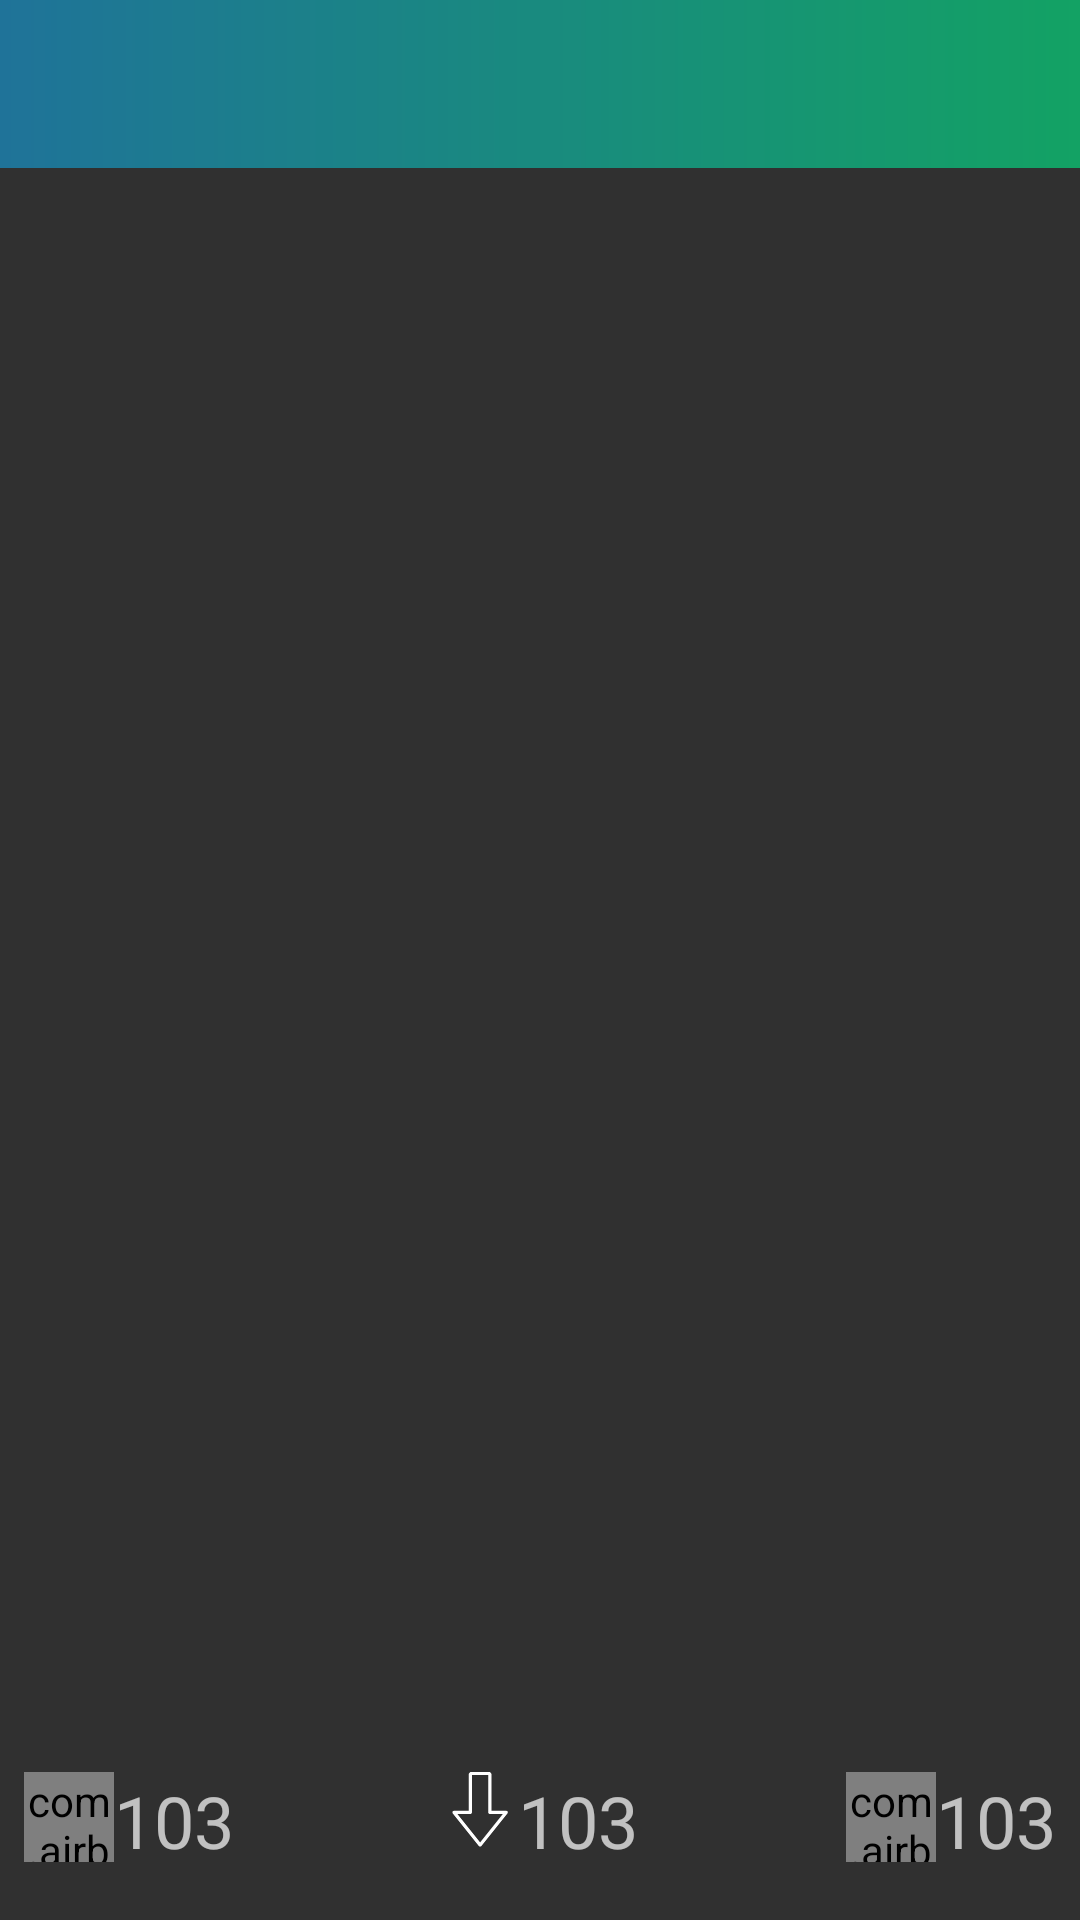

The Android layout XML behind this screen, and the referenced resources:
<!-- AndroidManifest.xml: application theme AppTheme -->
<!-- res/layout/activity_detail_image_view.xml -->
<?xml version="1.0" encoding="utf-8"?>
<androidx.constraintlayout.widget.ConstraintLayout
        xmlns:android="http://schemas.android.com/apk/res/android"
        xmlns:app="http://schemas.android.com/apk/res-auto"
        xmlns:tools="http://schemas.android.com/tools"
        android:layout_width="match_parent"
        android:layout_height="match_parent"
        tools:context=".DetailImageView">

    <com.google.android.material.appbar.AppBarLayout
            android:layout_height="wrap_content"
            android:layout_width="match_parent"
            android:theme="@style/AppTheme.AppBarOverlay" app:layout_constraintStart_toStartOf="parent"
            app:layout_constraintTop_toTopOf="parent" app:layout_constraintEnd_toEndOf="parent"
            android:id="@+id/appBarLayout">

        <androidx.appcompat.widget.Toolbar
                android:id="@+id/image_info_toolbar"
                android:layout_width="match_parent"
                android:layout_height="?attr/actionBarSize"
                android:background="@drawable/degrade_bg"
                app:popupTheme="@style/AppTheme.PopupOverlay"/>

    </com.google.android.material.appbar.AppBarLayout>
    <androidx.recyclerview.widget.RecyclerView
            android:layout_width="match_parent"
            android:layout_marginBottom="55dp"
            android:layout_height="0dp" app:layout_constraintTop_toBottomOf="@+id/appBarLayout"
            app:layout_constraintBottom_toBottomOf="parent" app:layout_constraintEnd_toEndOf="parent"
            android:layout_marginEnd="8dp" app:layout_constraintStart_toStartOf="parent"
            android:layout_marginStart="8dp" android:id="@+id/image_detail_recycler_view">
    </androidx.recyclerview.widget.RecyclerView>
    <LinearLayout
            android:orientation="horizontal"
            android:layout_width="match_parent"
            android:layout_height="50dp"
            app:layout_constraintBottom_toBottomOf="parent" android:layout_marginBottom="8dp"
            app:layout_constraintEnd_toEndOf="parent" app:layout_constraintStart_toStartOf="parent"
            android:layout_marginStart="8dp" android:layout_marginEnd="8dp"
            android:background="@drawable/round_bg" android:gravity="center_vertical">
        <LinearLayout
                android:orientation="horizontal"
                android:layout_width="wrap_content"
                android:layout_height="wrap_content" android:id="@+id/detail_upvote">
            <com.airbnb.lottie.LottieAnimationView android:layout_width="30dp"
                                                   android:layout_height="30dp"
                                                   app:lottie_autoPlay="false"
                                                   app:lottie_rawRes="@raw/upvote"
                                                   android:id="@+id/detail_upvote_lottie">

            </com.airbnb.lottie.LottieAnimationView>
            <TextView
                    android:text="103"
                    android:layout_width="wrap_content"
                    android:layout_height="wrap_content" android:id="@+id/detail_image_up_text" android:layout_weight="1"
                    android:textSize="24sp"/>
        </LinearLayout>
        <Space
                android:layout_width="match_parent"
                android:layout_height="wrap_content" android:layout_weight="1"/>
        <LinearLayout
                android:orientation="horizontal"
                android:layout_width="wrap_content"
                android:layout_height="wrap_content" android:id="@+id/detail_downvote">
            <ImageView
                    android:layout_width="wrap_content"
                    android:layout_height="wrap_content" app:srcCompat="@drawable/ic_down_arrow"
                    android:id="@+id/imageView" android:layout_weight="1"/>
            <TextView
                    android:text="103"
                    android:layout_width="wrap_content"
                    android:layout_height="wrap_content" android:id="@+id/detail_image_down_text" android:layout_weight="1"
                    android:textSize="24sp"/>
        </LinearLayout>
        <Space
                android:layout_width="match_parent"
                android:layout_height="wrap_content" android:layout_weight="1"/>
        <LinearLayout
                android:orientation="horizontal"
                android:layout_width="wrap_content"
                android:layout_height="wrap_content" android:id="@+id/detail_favorite">
            <com.airbnb.lottie.LottieAnimationView android:layout_width="30dp"
                                                   android:layout_height="30dp"
                                                   app:lottie_autoPlay="false"
                                                   app:lottie_rawRes="@raw/favorite"
                                                   app:lottie_speed="2"
                                                   android:id="@+id/detail_favorite_lottie">

            </com.airbnb.lottie.LottieAnimationView>
            <TextView
                    android:text="103"
                    android:layout_width="wrap_content"
                    android:layout_height="wrap_content" android:id="@+id/detail_image_fav_text" android:layout_weight="1"
                    android:textSize="24sp"/>
        </LinearLayout>
    </LinearLayout>

</androidx.constraintlayout.widget.ConstraintLayout>
<!-- resources referenced by this layout -->
<resources>
  <!-- drawable degrade_bg (drawable) -->
  <?xml version="1.0" encoding="utf-8"?>
  <shape xmlns:android="http://schemas.android.com/apk/res/android"
         android:shape="rectangle">
      <gradient
              android:angle="180"
              android:startColor="#13A264"
              android:endColor="#1F7399"
              android:type="linear"/>
  </shape>
  <!-- drawable ic_down_arrow (drawable) -->
  <vector android:height="25dp" android:viewportHeight="367.85"
          android:viewportWidth="367.85" android:width="25dp" xmlns:android="http://schemas.android.com/apk/res/android">
      <group android:pivotX="183"
             android:pivotY="183"
             android:rotation="180">
          <path android:fillColor="#FFFFFF" android:pathData="M318.17,162.85l-128,-160c-3.032,-3.8 -9.464,-3.8 -12.496,0l-128,160c-1.92,2.4 -2.296,5.688 -0.968,8.464c1.344,2.776 4.152,4.536 7.224,4.536h72v176c0,8.824 7.176,16 16,16h80c8.824,0 16,-7.176 16,-16v-176h72c3.072,0 5.88,-1.76 7.208,-4.536C320.474,168.546 320.098,165.25 318.17,162.85zM231.93,159.85c-4.416,0 -8,3.584 -8,8v184h-80v-184c0,-4.416 -3.584,-8 -8,-8H72.578L183.93,20.658L295.282,159.85H231.93z"/>
      </group>
  </vector>
  <style name="AppTheme.AppBarOverlay" parent="ThemeOverlay.AppCompat.Dark.ActionBar" />
  <style name="AppTheme.PopupOverlay" parent="ThemeOverlay.AppCompat.Light" />
  <style name="AppTheme" parent="Theme.AppCompat.NoActionBar">
          
          <item name="colorPrimary">@color/colorPrimary</item>
          <item name="colorPrimaryDark">@color/colorPrimaryDark</item>
          <item name="colorAccent">@color/colorAccent</item>
      </style>
  <color name="colorPrimary">#037C26</color>
  <color name="colorPrimaryDark">#3700B3</color>
  <color name="colorAccent">#03DAC5</color>
</resources>
